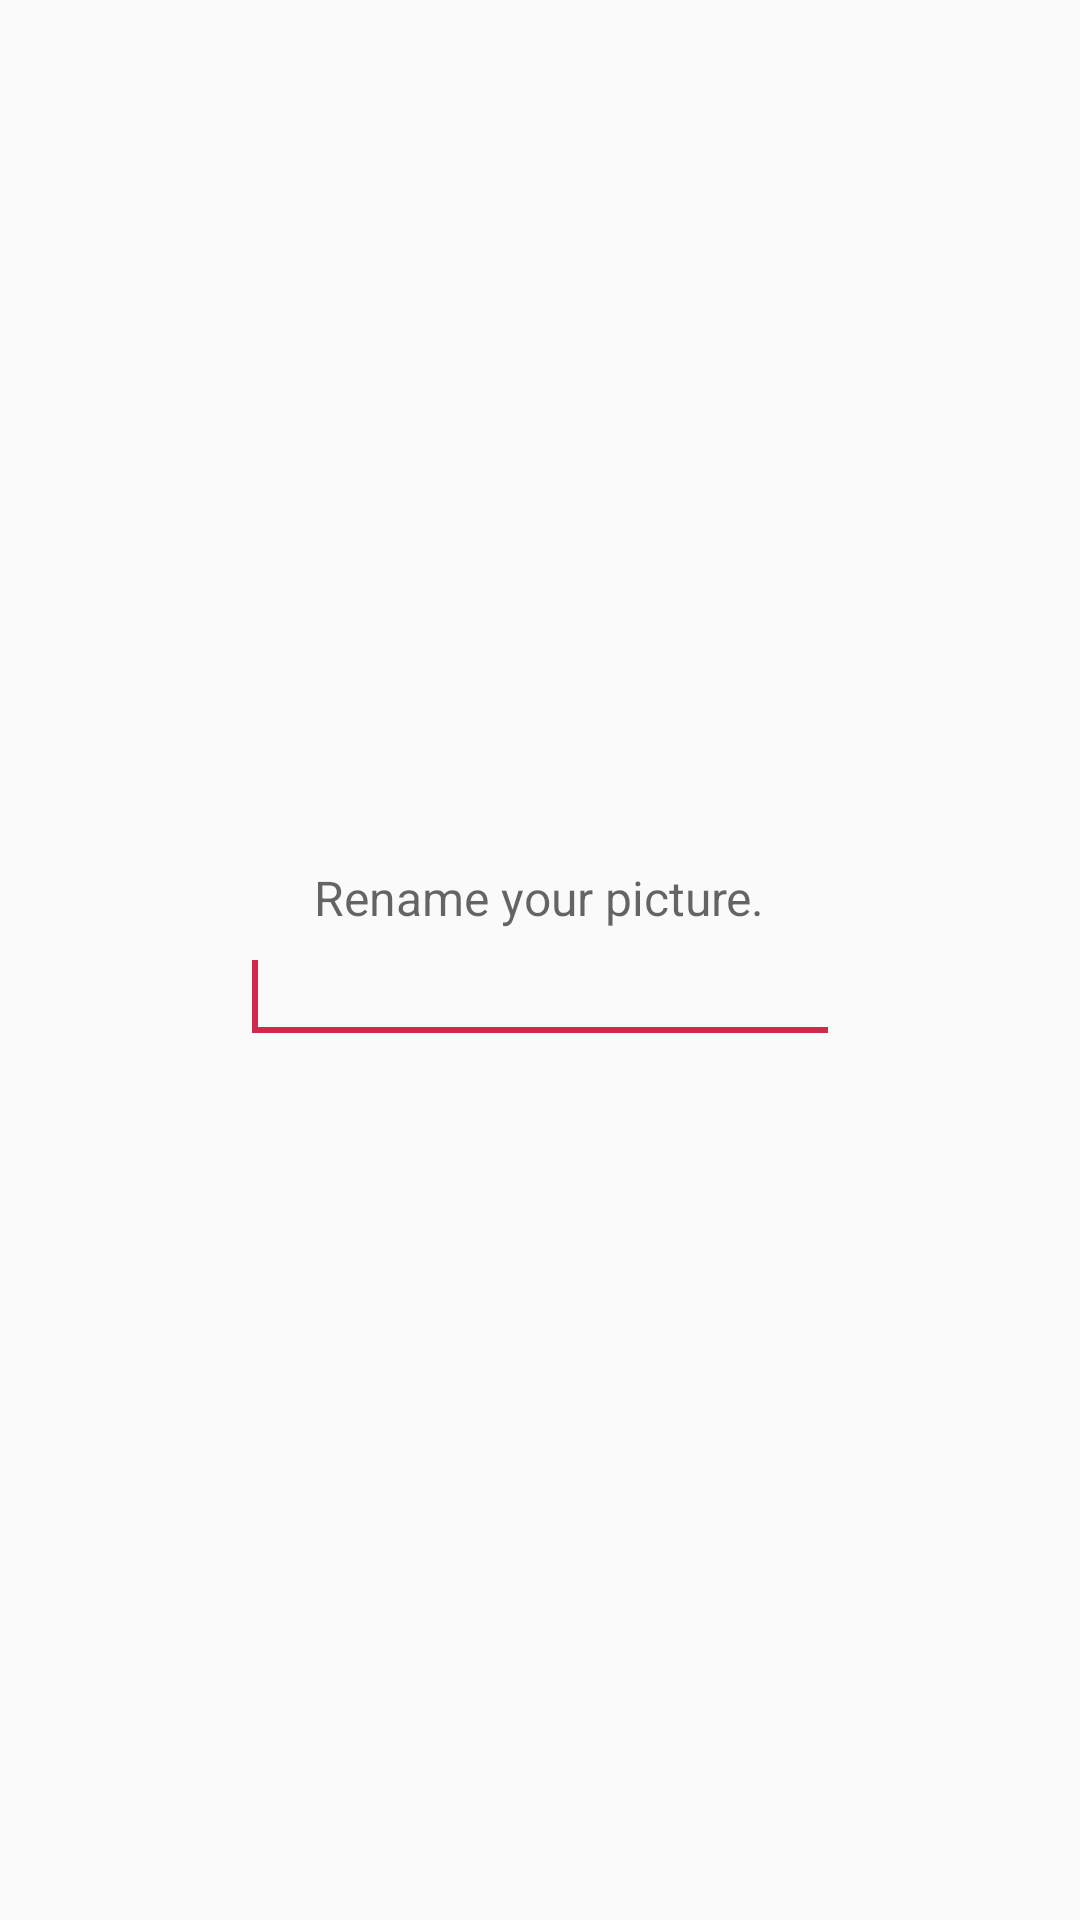

The Android layout XML behind this screen, and the referenced resources:
<!-- AndroidManifest.xml: application theme AppTheme -->
<!-- res/layout/prompts.xml -->
<?xml version="1.0" encoding="utf-8"?>
<LinearLayout xmlns:android="http://schemas.android.com/apk/res/android"
    android:id="@+id/layout_root"
    android:layout_width="fill_parent"
    android:layout_height="wrap_content"
    android:gravity="center"
    android:orientation="vertical"
    android:padding="30dp">

    <TextView
        android:id="@+id/textView1"
        android:layout_width="wrap_content"
        android:layout_height="wrap_content"
        android:text="Rename your picture."
        android:textSize="16sp"
        android:textColor="@color/btn_default_shadow"
        android:textAppearance="?android:attr/textAppearanceLarge"/>

    <EditText
        android:id="@+id/editTextDialogUserInput"
        android:layout_width="200dp"
        android:layout_height="wrap_content" >
        <requestFocus />
    </EditText>

</LinearLayout>
<!-- resources referenced by this layout -->
<resources>
  <color name="btn_default_shadow">#99000000</color>
  <style name="AppTheme" parent="Theme.AppCompat.Light.NoActionBar">
          <item name="colorPrimary">@color/style_color_primary</item>
          <item name="colorPrimaryDark">@color/style_color_primary_dark</item>
          <item name="colorAccent">@color/style_color_accent</item>
          <item name="colorControlHighlight">@color/fab_color_pressed</item>
      </style>
  <color name="style_color_primary">#822d44</color>
  <color name="style_color_primary_dark">#5d2130</color>
  <color name="style_color_accent">#d4284a</color>
  <color name="fab_color_pressed">#870000</color>
</resources>
